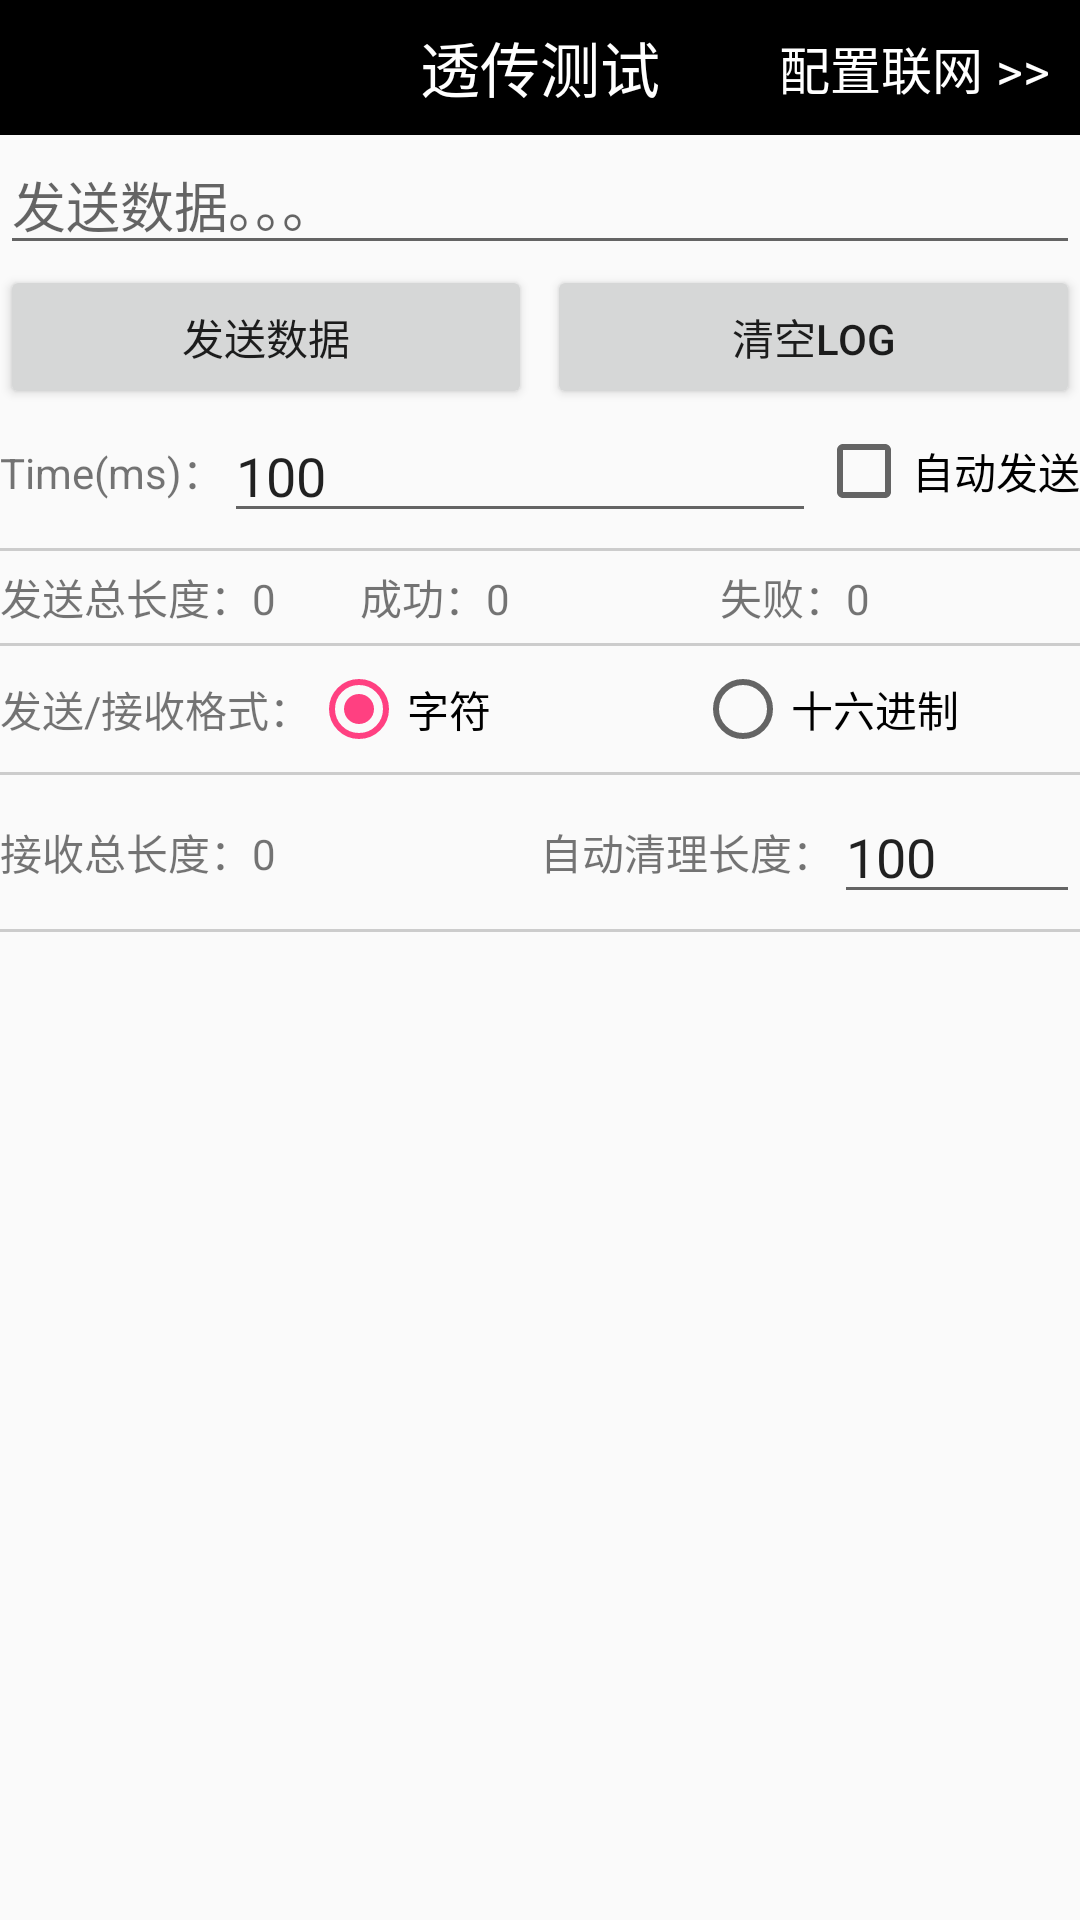

Write the Android layout XML for this screen, with the resource values it uses.
<!-- AndroidManifest.xml: activity theme AppTheme.NoActionBar -->
<!-- res/layout/activity_control_ble.xml -->
<?xml version="1.0" encoding="utf-8"?>
<LinearLayout xmlns:android="http://schemas.android.com/apk/res/android"
    android:layout_width="match_parent"
    android:layout_height="match_parent"
    android:orientation="vertical">

    // 新界面
    <LinearLayout android:id="@+id/llNewView"
        android:layout_width="match_parent"
        android:layout_height="match_parent"
        android:orientation="vertical">

        <RelativeLayout
            android:layout_width="match_parent"
            android:layout_height="45dp"
            android:background="#000">

            <TextView
                android:layout_width="wrap_content"
                android:layout_height="wrap_content"
                android:text="透传测试"
                android:textColor="#fff"
                android:textSize="20sp"
                android:layout_centerInParent="true"/>

            <TextView android:id="@+id/tvPeiWang"
                android:layout_width="wrap_content"
                android:layout_height="wrap_content"
                android:text="配置联网 >>"
                android:textColor="#fff"
                android:textSize="17sp"
                android:layout_alignParentRight="true"
                android:layout_marginRight="10dp"
                android:layout_centerInParent="true"
                android:visibility="visible"/>


        </RelativeLayout>


        <EditText
            android:id="@+id/send_value"
            android:layout_width="match_parent"
            android:layout_height="wrap_content"
            android:hint="发送数据。。。"
            android:inputType="text" />

        <LinearLayout
            android:layout_width="match_parent"
            android:layout_height="wrap_content"
            android:orientation="horizontal">

            <Button android:id="@+id/button_Send"
                android:text="发送数据"
                android:layout_width="0dp"
                android:layout_weight="1"
                android:layout_height="wrap_content"
                android:visibility="visible"/>

            <Button android:id="@+id/button_ClearLog"
                android:text="清空Log"
                android:layout_width="0dp"
                android:layout_weight="1"
                android:layout_height="wrap_content"
                android:visibility="visible"
                android:layout_marginLeft="5dp"/>

        </LinearLayout>

        <RelativeLayout
            android:layout_width="match_parent"
            android:layout_height="wrap_content"
            android:orientation="horizontal">

            <LinearLayout
                android:layout_width="fill_parent"
                android:layout_height="wrap_content"
                android:orientation="horizontal"
                android:gravity="center_vertical"
                android:layout_toLeftOf="@+id/cbAutoSend">

                <TextView
                    android:layout_width="wrap_content"
                    android:layout_height="wrap_content"
                    android:text="Time(ms)："/>

                <EditText android:id="@+id/edTime"
                    android:layout_width="fill_parent"
                    android:layout_height="wrap_content"
                    android:text="100"
                    android:hint="auto time"/>


            </LinearLayout>

            <CheckBox android:id="@+id/cbAutoSend"
                android:layout_width="wrap_content"
                android:layout_height="wrap_content"
                android:text="自动发送"
                android:layout_centerVertical="true"
                android:layout_alignParentRight="true"/>

        </RelativeLayout>

        <View
            android:layout_width="match_parent"
            android:layout_height="1dp"
            android:background="#ccc"
            android:layout_marginTop="5dp"/>

        <LinearLayout
            android:layout_width="match_parent"
            android:layout_height="wrap_content"
            android:orientation="horizontal"
            android:layout_marginTop="5dp">

            <TextView android:id="@+id/tvSendCount"
                android:text="发送总长度：0"
                android:layout_width="0dp"
                android:layout_weight="1"
                android:layout_height="wrap_content"/>

            <TextView android:id="@+id/tvSendSuccess"
                android:text="成功：0"
                android:layout_width="0dp"
                android:layout_weight="1"
                android:layout_height="wrap_content"/>

            <TextView android:id="@+id/tvSendError"
                android:text="失败：0"
                android:layout_width="0dp"
                android:layout_weight="1"
                android:layout_height="wrap_content"/>



        </LinearLayout>

        <View
            android:layout_width="match_parent"
            android:layout_height="1dp"
            android:background="#ccc"
            android:layout_marginTop="5dp"/>

        <LinearLayout
            android:layout_width="match_parent"
            android:layout_height="wrap_content"
            android:orientation="horizontal"
            android:gravity="center_vertical"
            android:layout_marginTop="5dp">

            <TextView
                android:layout_width="wrap_content"
                android:layout_height="wrap_content"
                android:text="发送/接收格式："/>

            <RadioGroup
                android:layout_width="match_parent"
                android:layout_height="wrap_content"
                android:orientation="horizontal">

                <RadioButton android:id="@+id/rbZiFu"
                    android:layout_width="0dp"
                    android:layout_weight="1"
                    android:layout_height="wrap_content"
                    android:text="字符"
                    android:checked="true"/>

                <RadioButton android:id="@+id/rbShiLiu"
                    android:layout_width="0dp"
                    android:layout_weight="1"
                    android:layout_height="wrap_content"
                    android:text="十六进制"/>

            </RadioGroup>



        </LinearLayout>



        <View
            android:layout_width="match_parent"
            android:layout_height="1dp"
            android:background="#ccc"
            android:layout_marginTop="5dp"/>

        <LinearLayout
            android:layout_width="match_parent"
            android:layout_height="wrap_content"
            android:orientation="horizontal"
            android:layout_marginTop="5dp"
            android:gravity="center_vertical">

            <TextView android:id="@+id/tvReceiveCountByNotify"
                android:text="接收总长度：0"
                android:layout_width="0dp"
                android:layout_weight="1"
                android:layout_height="wrap_content"/>

            <LinearLayout
                android:layout_width="0dp"
                android:layout_weight="1"
                android:layout_height="wrap_content"
                android:orientation="horizontal"
                android:gravity="center_vertical"
                android:layout_toLeftOf="@+id/cbAutoSend">

                <TextView
                    android:layout_width="wrap_content"
                    android:layout_height="wrap_content"
                    android:text="自动清理长度："/>

                <EditText android:id="@+id/edClearLength"
                    android:layout_width="fill_parent"
                    android:layout_height="wrap_content"
                    android:text="100"
                    android:singleLine="true"
                    android:inputType="number"
                    android:hint="auto time"/>


            </LinearLayout>

        </LinearLayout>

        <View
            android:layout_width="match_parent"
            android:layout_height="1dp"
            android:background="#ccc"
            android:layout_marginTop="5dp"/>

        <ScrollView android:id="@+id/scrollView"
            android:layout_width="match_parent"
            android:layout_height="match_parent"
            android:paddingBottom="10dp">

            <TextView android:id="@+id/tvLog"
                android:layout_width="match_parent"
                android:layout_height="wrap_content"
                android:maxLines = "9999"
                android:scrollbars = "vertical"
                android:textSize="14sp"
                android:layout_margin="10dp"
                android:layout_weight="1"
                android:paddingBottom="10dp"/>


        </ScrollView>


    </LinearLayout>

</LinearLayout>
<!-- resources referenced by this layout -->
<resources>
  <style name="AppTheme.NoActionBar">
          <item name="windowActionBar">false</item>
          <item name="windowNoTitle">true</item>
      </style>
</resources>
